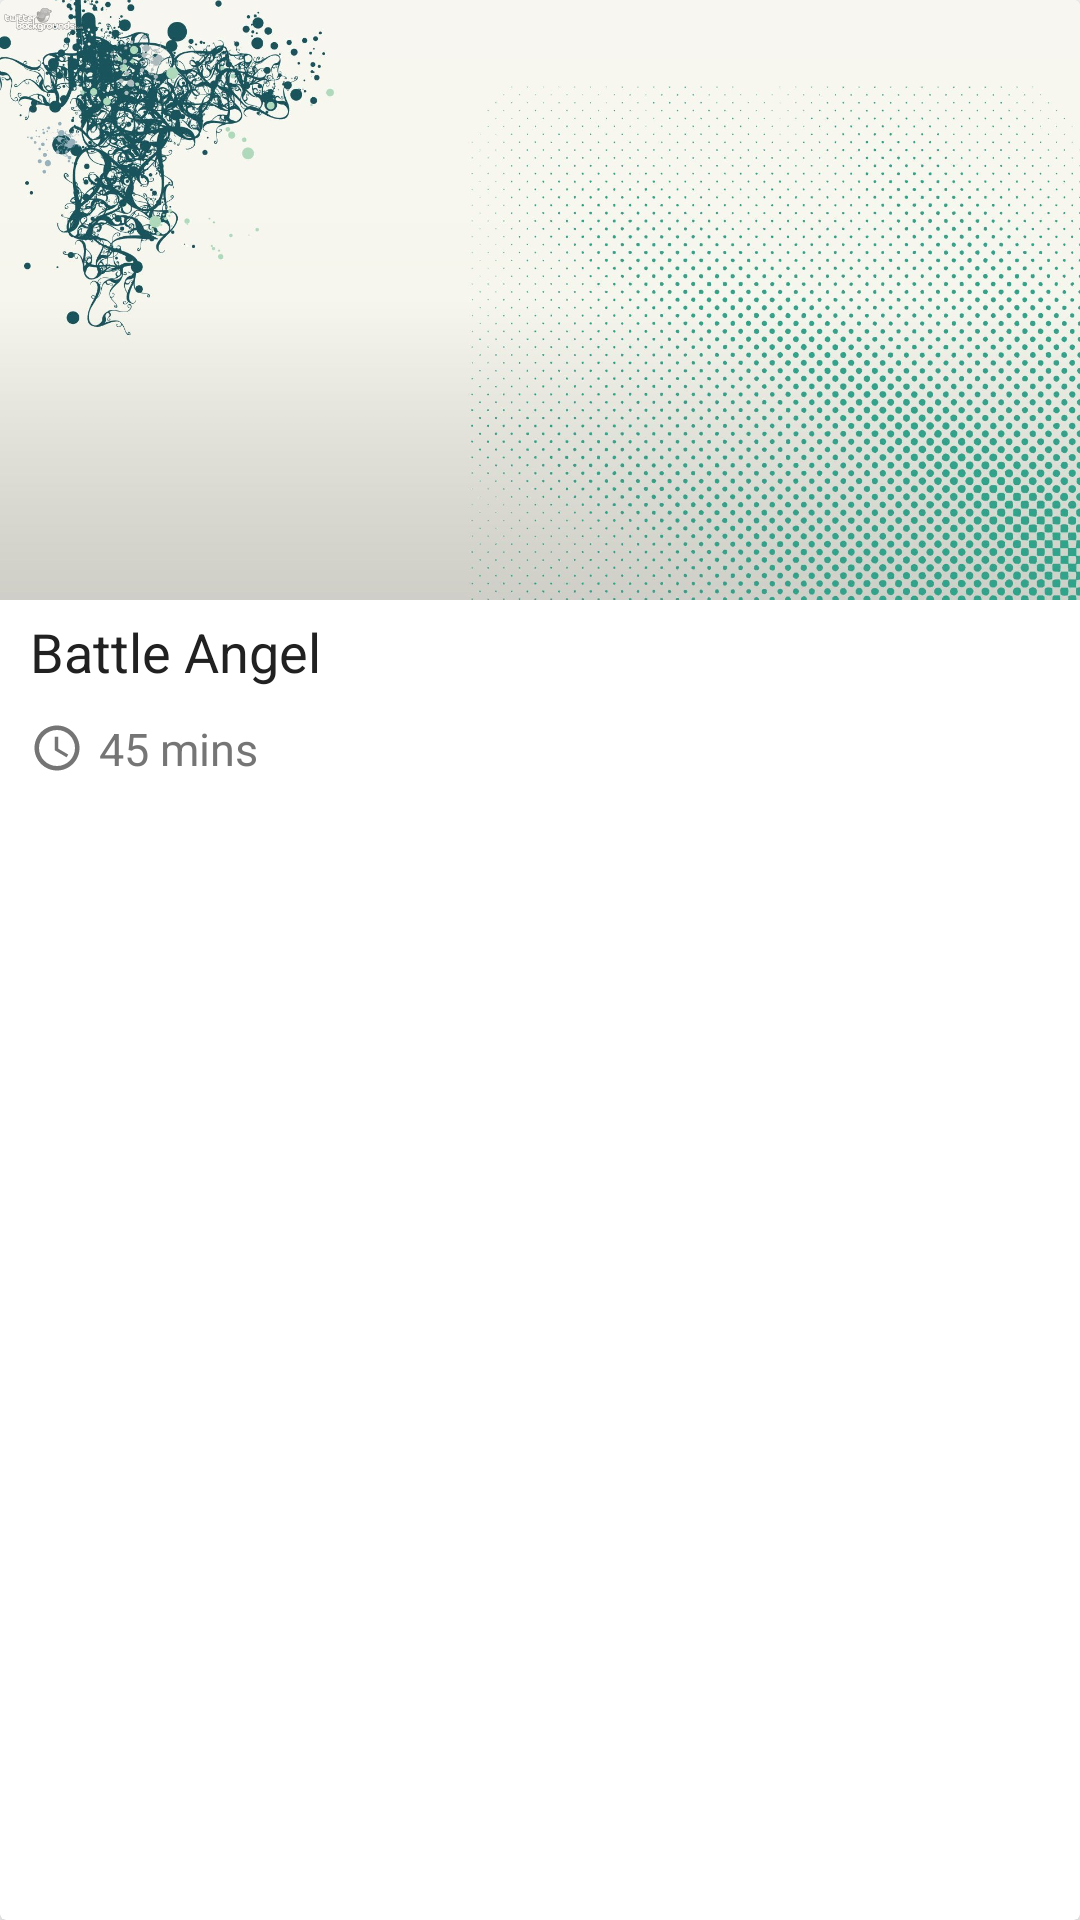

Here is an Android app screen rendered from its layout file. Give the layout XML and the strings, colors and styles it references.
<!-- AndroidManifest.xml: application theme AppTheme -->
<!-- res/layout/recipe_item.xml -->
<?xml version="1.0" encoding="utf-8"?>
<com.google.android.material.card.MaterialCardView xmlns:android="http://schemas.android.com/apk/res/android"
    android:layout_width="190dp"
    android:layout_height="wrap_content"
    xmlns:app="http://schemas.android.com/apk/res-auto"
    app:cardCornerRadius="2dp"
    app:cardElevation="4dp"
    android:layout_marginEnd="4dp"
    android:layout_marginStart="4dp"
    android:layout_marginBottom="10dp">

    <LinearLayout
        android:layout_width="match_parent"
        android:layout_height="wrap_content"
        android:orientation="vertical">
        <ImageView
            android:id="@+id/card_img"
            android:layout_width="match_parent"
            android:layout_height="200dp"
            android:scaleType="centerCrop"
            android:src="@drawable/pb" />
        <TextView
            android:id="@+id/card_title"
            android:paddingStart="10dp"
            android:paddingEnd="10dp"
            style="@style/Widget.UIDemo.CardTitleText"
            android:padding="5dp"
            android:layout_width="match_parent"
            android:layout_height="wrap_content"
            android:text="@string/battle_angel"/>
        <TextView
            android:id="@+id/card_time"
            android:paddingStart="10dp"
            android:paddingEnd="10dp"
            style="@style/Widget.UIDemo.InfoTitle"
            android:padding="5dp"
            android:layout_width="match_parent"
            android:layout_height="wrap_content"
            android:text="@string/_45_mins"
            android:drawableStart="@drawable/ic_access_time"
            android:drawablePadding="5dp"/>
    </LinearLayout>
</com.google.android.material.card.MaterialCardView>
<!-- resources referenced by this layout -->
<resources>
  <!-- drawable ic_access_time (drawable) -->
  <vector xmlns:android="http://schemas.android.com/apk/res/android"
          android:width="18dp"
          android:height="18dp"
          android:tint="@color/colorTextNormal"
          android:viewportWidth="24.0"
          android:viewportHeight="24.0">
      <path
          android:fillColor="#FF000000"
          android:pathData="M11.99,2C6.47,2 2,6.48 2,12s4.47,10 9.99,10C17.52,22 22,17.52 22,12S17.52,2 11.99,2zM12,20c-4.42,0 -8,-3.58 -8,-8s3.58,-8 8,-8 8,3.58 8,8 -3.58,8 -8,8zM12.5,7H11v6l5.25,3.15 0.75,-1.23 -4.5,-2.67z"/>
  </vector>
  <!-- drawable pb: jpg bitmap (drawable, 318347 bytes) -->
  <string name="_45_mins">45 mins</string>
  <string name="battle_angel">Battle Angel</string>
  <style name="Widget.UIDemo.CardTitleText" parent="Widget.UIDemo.InfoTitle">
          <item name="android:textSize">18sp</item>
          <item name="android:textColor">@color/colorTextDark</item>
      </style>
  <style name="Widget.UIDemo.InfoTitle" parent="Widget.UIDemo.ProfileNumbers">
          <item name="fontFamily">@font/roboto_regular</item>
          <item name="android:textColor">@color/colorTextNormal</item>
          <item name="android:textSize">15sp</item>
      </style>
  <style name="AppTheme" parent="Theme.MaterialComponents.Light.NoActionBar">
          
          <item name="colorPrimary">@color/colorPrimary</item>
          <item name="colorPrimaryDark">@color/colorPrimaryDark</item>
          <item name="colorAccent">@color/colorAccent</item>
      </style>
  <color name="colorTextNormal">#757575</color>
  <color name="colorTextDark">#212121</color>
  <style name="Widget.UIDemo.ProfileNumbers" parent="Widget.UIDemo.ProfileName">
          <item name="android:textSize">18sp</item>
      </style>
  <color name="colorPrimary">#263238</color>
  <color name="colorPrimaryDark">#102027</color>
  <color name="colorAccent">#C50E29</color>
  <style name="Widget.UIDemo.ProfileName" parent="TextAppearance.MaterialComponents.Headline5">
          <item name="fontFamily">@font/roboto_medium</item>
          <item name="android:textColor">@color/colorTextDark</item>
      </style>
</resources>
